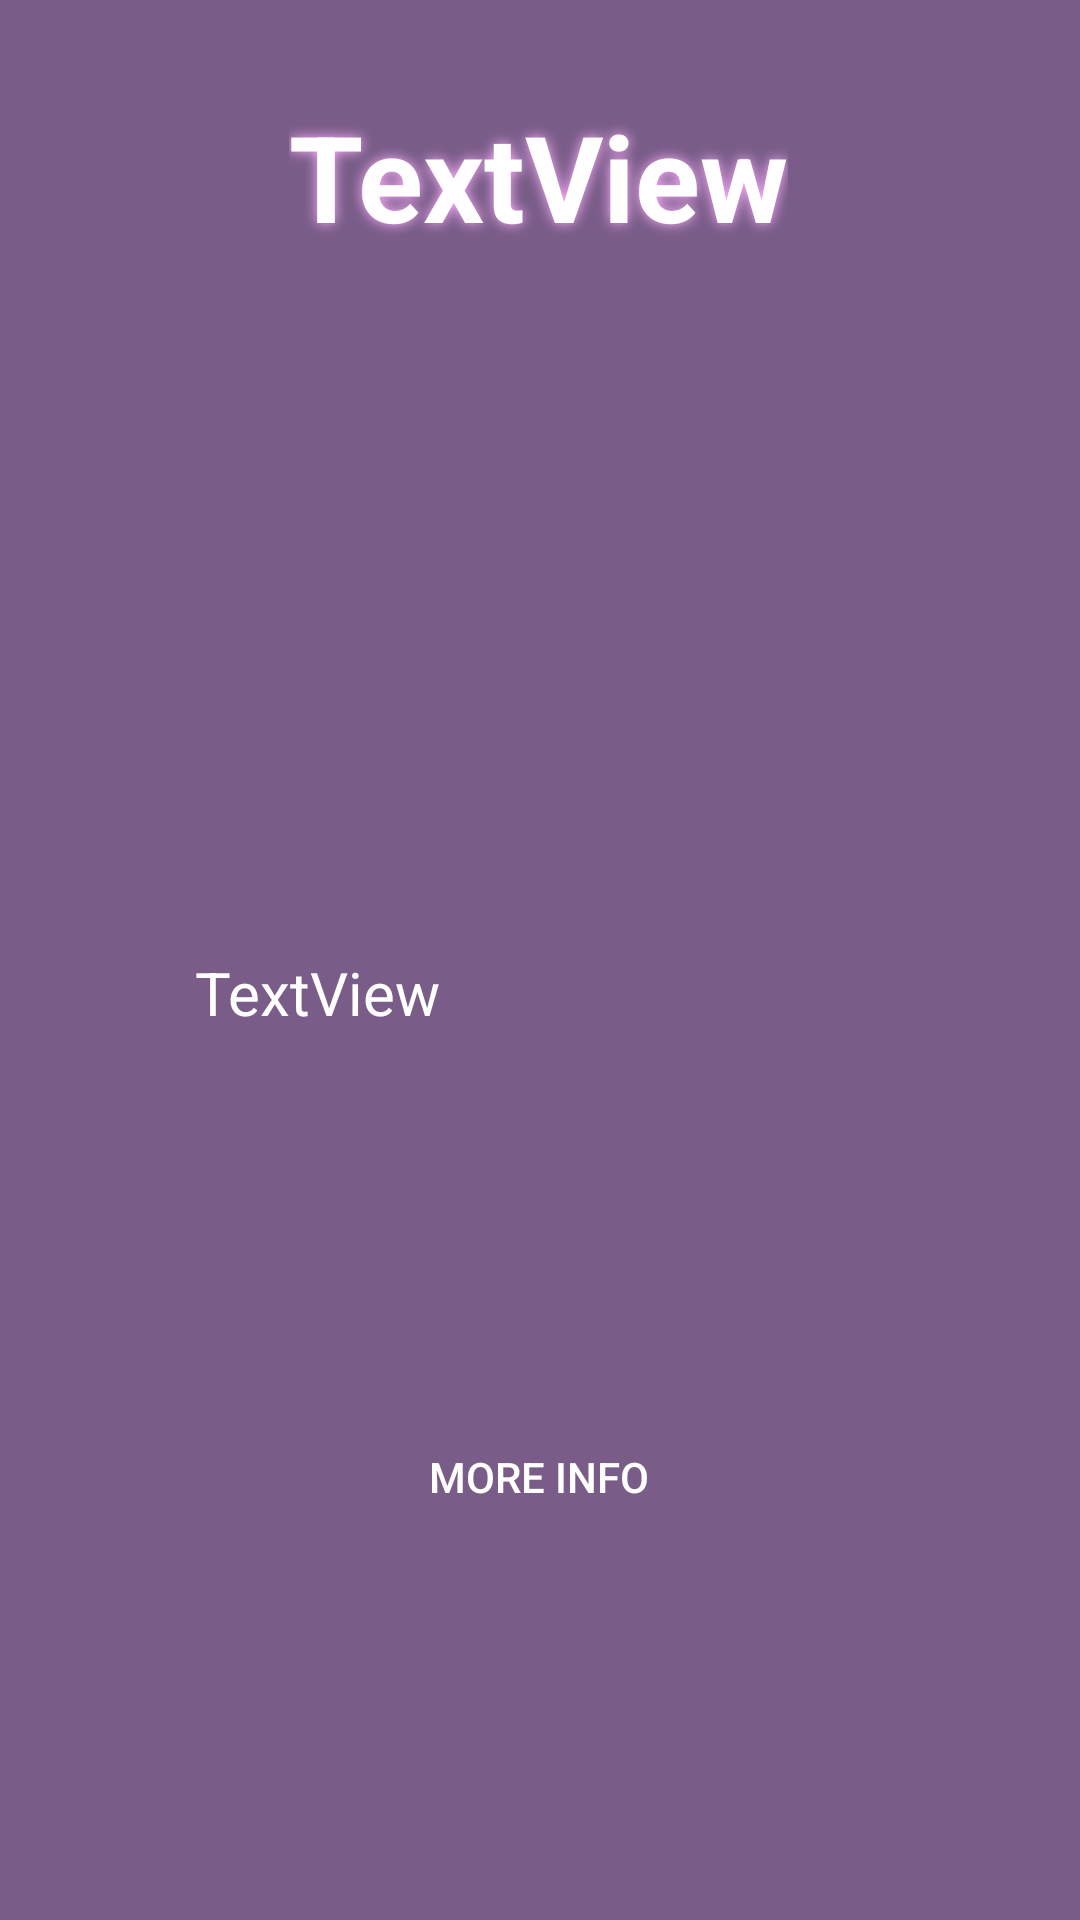

Here is an Android app screen rendered from its layout file. Give the layout XML and the strings, colors and styles it references.
<!-- AndroidManifest.xml: application theme Theme.VisitSouthKorea -->
<!-- res/layout/activity_detail_city.xml -->
<?xml version="1.0" encoding="utf-8"?>
<androidx.constraintlayout.widget.ConstraintLayout xmlns:android="http://schemas.android.com/apk/res/android"
    xmlns:app="http://schemas.android.com/apk/res-auto"
    xmlns:tools="http://schemas.android.com/tools"
    android:layout_width="match_parent"
    android:layout_height="match_parent"
    android:background="@drawable/bg_detail"
    tools:context=".detail.DetailCityActivity">

    <ImageView
        android:id="@+id/img_city"
        android:layout_width="0dp"
        android:layout_height="200dp"
        android:layout_marginStart="50dp"
        android:layout_marginLeft="50dp"
        android:layout_marginTop="16dp"
        android:layout_marginEnd="50dp"
        android:layout_marginRight="50dp"
        android:scaleType="fitXY"
        app:layout_constraintEnd_toEndOf="parent"
        app:layout_constraintHorizontal_bias="0.0"
        app:layout_constraintStart_toStartOf="parent"
        app:layout_constraintTop_toBottomOf="@+id/tv_name_city"
        tools:srcCompat="@tools:sample/avatars" />

    <TextView
        android:id="@+id/tv_name_city"
        android:layout_width="wrap_content"
        android:layout_height="wrap_content"
        android:layout_marginTop="32dp"
        android:shadowColor="#ffb3ff"
        android:shadowDx="0"
        android:shadowDy="0"
        android:shadowRadius="10"
        android:text="TextView"
        android:textColor="@color/white"
        android:textSize="40sp"
        android:textStyle="bold"
        app:layout_constraintEnd_toEndOf="parent"
        app:layout_constraintHorizontal_bias="0.497"
        app:layout_constraintStart_toStartOf="parent"
        app:layout_constraintTop_toTopOf="parent" />

    <TextView
        android:id="@+id/tv_info"
        android:layout_width="0dp"
        android:layout_height="wrap_content"
        android:layout_marginStart="65dp"
        android:layout_marginLeft="65dp"
        android:layout_marginTop="16dp"
        android:layout_marginEnd="65dp"
        android:layout_marginRight="65dp"
        android:justificationMode="inter_word"
        android:text="TextView"
        android:textColor="@color/white"
        android:textSize="20sp"
        app:layout_constraintEnd_toEndOf="parent"
        app:layout_constraintStart_toStartOf="parent"
        app:layout_constraintTop_toBottomOf="@+id/img_city" />

    <Button
        android:id="@+id/btn_more"
        android:layout_width="160dp"
        android:layout_height="wrap_content"
        android:background="@drawable/bg_button"
        android:text="@string/more_info"
        android:textColor="@color/white"
        app:layout_constraintBottom_toBottomOf="parent"
        app:layout_constraintEnd_toEndOf="parent"
        app:layout_constraintHorizontal_bias="0.498"
        app:layout_constraintStart_toStartOf="parent"
        app:layout_constraintTop_toBottomOf="@+id/tv_info" />
</androidx.constraintlayout.widget.ConstraintLayout>
<!-- resources referenced by this layout -->
<resources>
  <color name="white">#FFFFFFFF</color>
  <!-- drawable bg_detail: jpeg bitmap (drawable, 11244 bytes) -->
  <string name="more_info">More Info</string>
  <style name="Theme.VisitSouthKorea" parent="Theme.AppCompat.DayNight.NoActionBar">
          
          <item name="colorPrimary">@color/purple_500</item>
          <item name="colorPrimaryVariant">@color/purple_700</item>
          <item name="colorOnPrimary">@color/white</item>
          
          <item name="colorSecondary">@color/teal_200</item>
          <item name="colorSecondaryVariant">@color/teal_700</item>
          <item name="colorOnSecondary">@color/black</item>
          
          <item name="android:statusBarColor" tools:targetApi="l">?attr/colorPrimaryVariant</item>
          
      </style>
  <color name="purple_500">#FF6200EE</color>
  <color name="purple_700">#FF3700B3</color>
  <color name="teal_200">#FF03DAC5</color>
  <color name="teal_700">#FF018786</color>
  <color name="black">#FF000000</color>
</resources>
